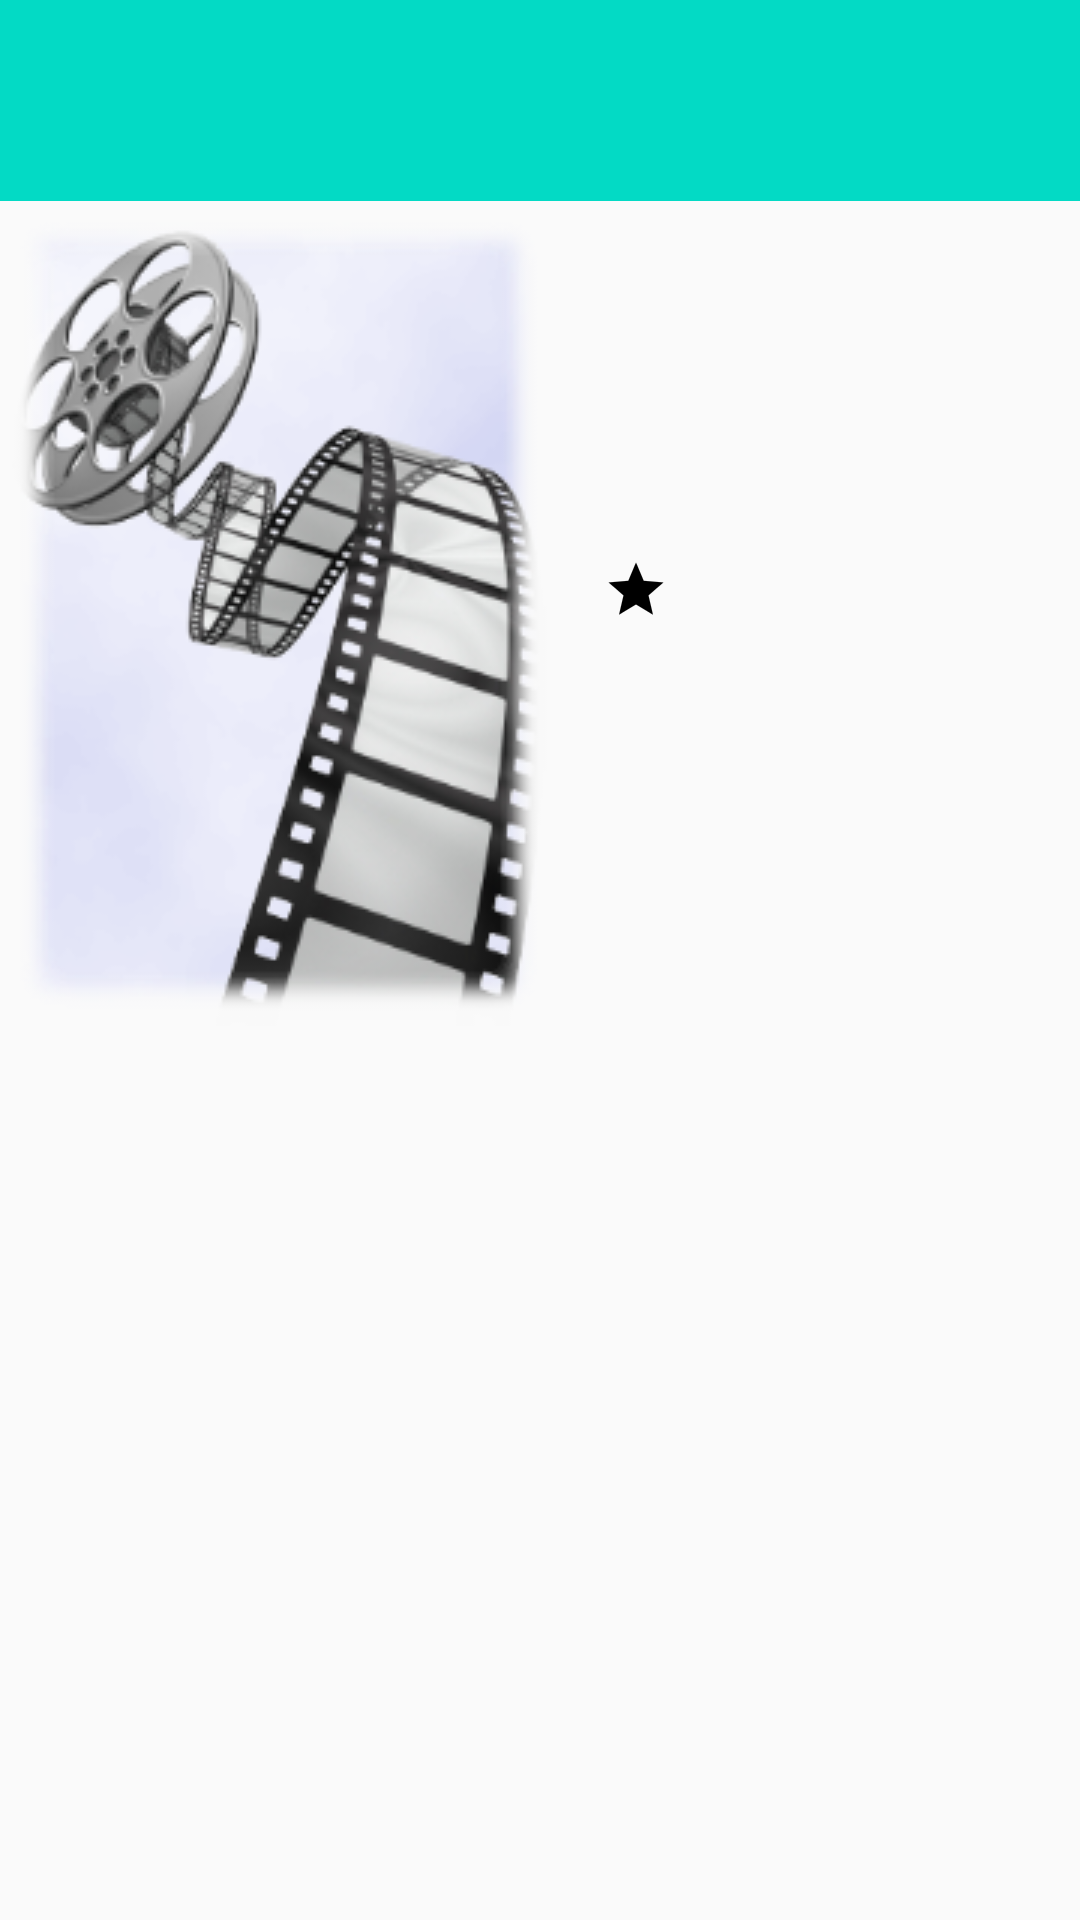

Layout XML and referenced resources for this Android screen:
<!-- AndroidManifest.xml: application theme AppTheme -->
<!-- res/layout/activity_movie_details.xml -->
<?xml version="1.0" encoding="utf-8"?>

<RelativeLayout xmlns:android="http://schemas.android.com/apk/res/android"
    xmlns:tools="http://schemas.android.com/tools"
    android:layout_width="match_parent"
    android:layout_height="match_parent"
    tools:context="com.redefineeverything.popularmoviesapp.MovieDetailsActivity">

    <TextView
        android:id="@+id/title"
        android:layout_width="match_parent"
        android:layout_height="wrap_content"
        android:background="@color/colorAccent"
        android:gravity="left"
        android:padding="16dp"
        android:textColor="#ffffff"
        android:textSize="26sp"
        tools:text="Batman v Superman: Dawn of Justice" />

    <ScrollView
        android:layout_width="match_parent"
        android:layout_height="wrap_content"
        android:layout_below="@+id/title"
        >

        <RelativeLayout
            android:layout_width="match_parent"
            android:layout_height="wrap_content"
            >

            <ImageView
                android:id="@+id/thumbnail"
                android:layout_width="wrap_content"
                android:layout_height="wrap_content"
                android:src="@drawable/movie_placeholder" />

            <LinearLayout
                android:layout_width="wrap_content"
                android:layout_height="wrap_content"
                android:layout_toRightOf="@+id/thumbnail"
                android:orientation="vertical"
                android:paddingLeft="16dp"
                android:paddingRight="16dp"
                android:paddingTop="16dp">

                <TextView
                    style="@style/movie_info"
                    android:id="@+id/release_date"
                    tools:text="2016" />

                <TextView
                    android:id="@+id/genres"
                    android:layout_width="wrap_content"
                    android:layout_height="wrap_content"
                    android:paddingTop="16dp"
                    tools:text="Action, Adventure, Fantasy"
                    android:textSize="16sp"
                    android:textStyle="italic" />

                <TextView
                    style="@style/movie_info"
                    android:id="@+id/score"
                    tools:text="5.7/10"
                    android:drawableLeft="@drawable/ic_action_grade"
                    android:drawablePadding="8dp" />


            </LinearLayout>

            <TextView
                style="@style/movie_info"
                android:textSize="16sp"
                android:id="@+id/description"
                tools:text="@string/descrip_filler"
                android:layout_below="@+id/thumbnail"
                android:paddingLeft="16dp"
                android:paddingRight="16dp" />

        </RelativeLayout>

    </ScrollView>


</RelativeLayout>
<!-- resources referenced by this layout -->
<resources>
  <!-- drawable ic_action_grade: png bitmap (drawable-hdpi, 608 bytes) -->
  <!-- drawable movie_placeholder: png bitmap (drawable, 55249 bytes) -->
  <string name="descrip_filler">A small town girl is caught between dead-end jobs. A high-profile, successful man becomes wheelchair bound following an accident. The man decides his life is not worth living until the girl is hired for six months to be his new caretaker. Worlds apart and trapped together by circumstance, the two get off to a rocky start. But the girl becomes determined to prove to the man that life is worth living and as they embark on a series of adventures together, each finds their world changing in ways neither of them could begin to imagine.</string>
  <style name="movie_info">
          <item name="android:layout_width">wrap_content</item>
          <item name="android:layout_height">wrap_content</item>
          <item name="android:paddingTop">16dp</item>
          <item name="android:textSize">22sp</item>
      </style>
  <style name="AppTheme" parent="Theme.AppCompat.Light.DarkActionBar">
          
          <item name="colorPrimary">@color/colorPrimary</item>
          <item name="colorPrimaryDark">@color/colorPrimaryDark</item>
          <item name="colorAccent">@color/colorAccent</item>
      </style>
  <!-- not gathered from this repository: default colours our renderer supplied (Android Studio template values) -->
  <color name="colorPrimary">#FF6200EE</color>
  <color name="colorPrimaryDark">#FF3700B3</color>
  <color name="colorAccent">#FF03DAC5</color>
</resources>
